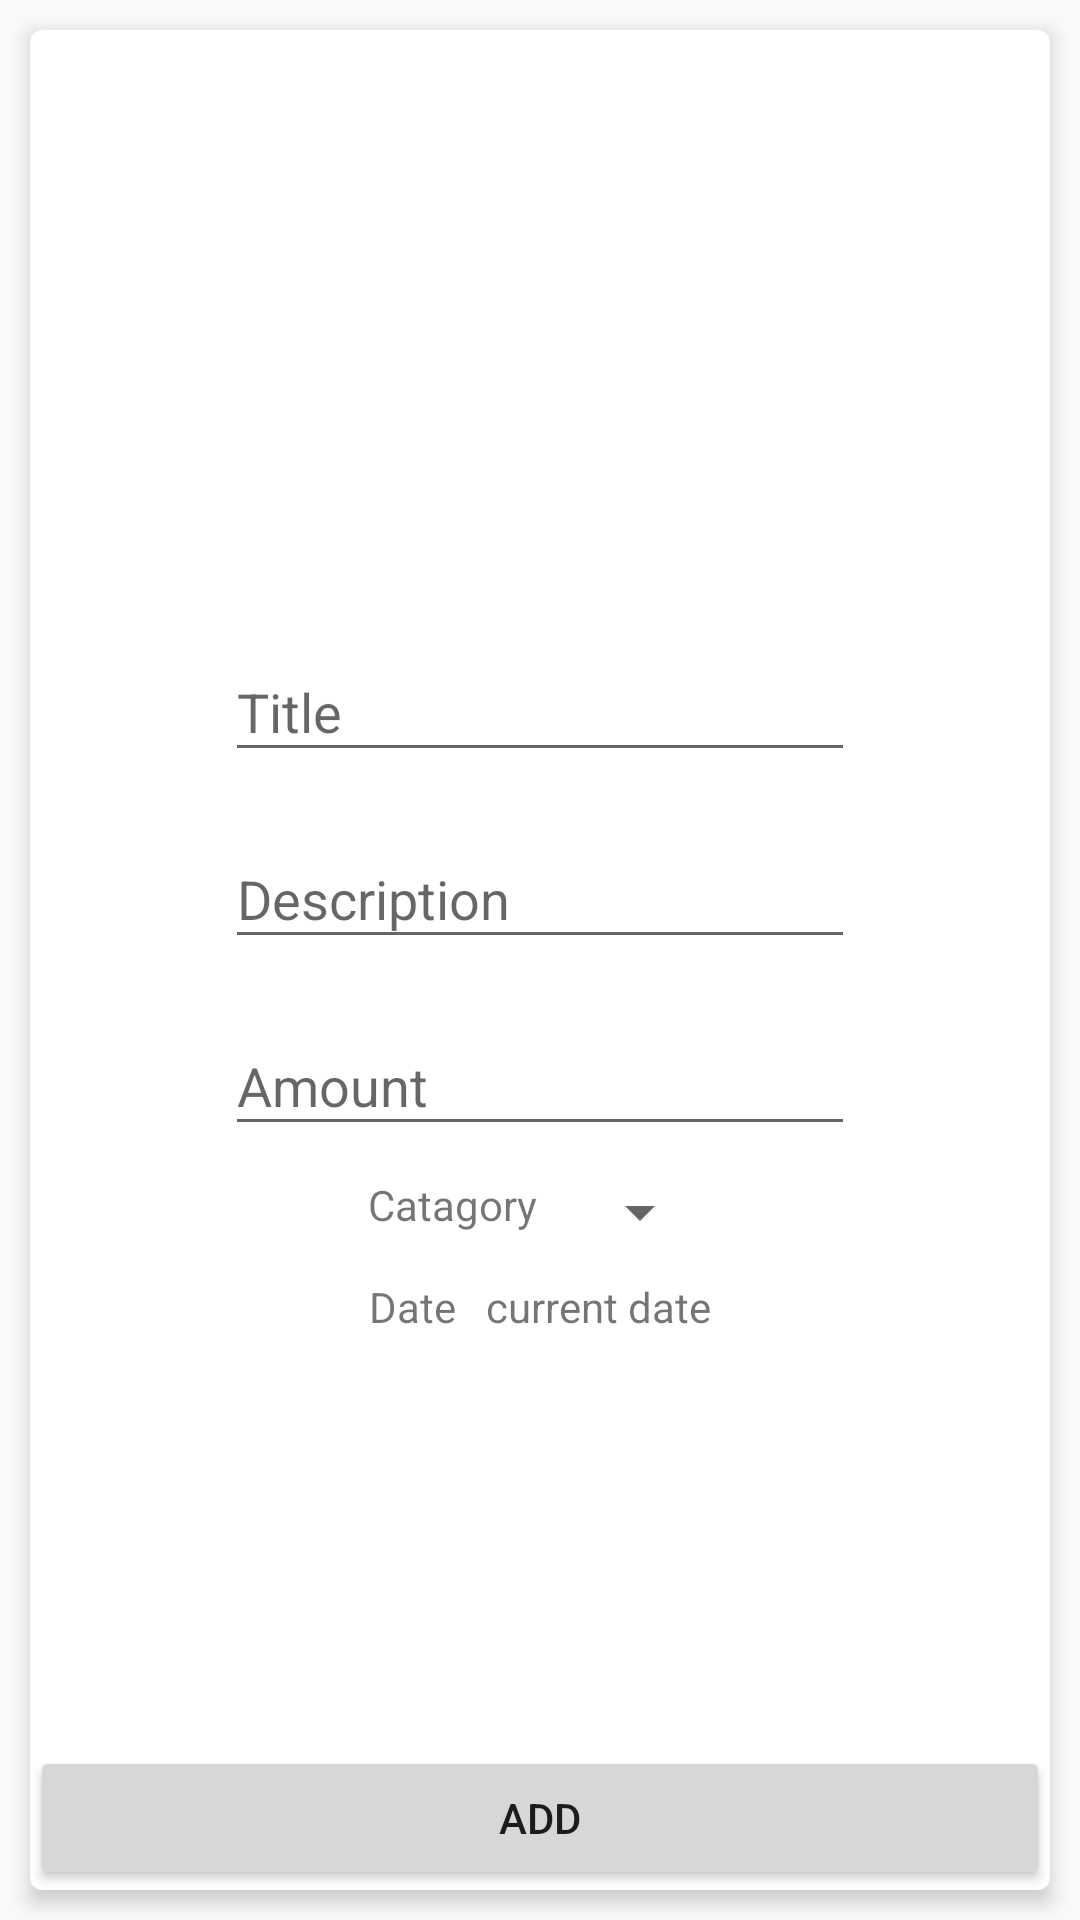

Produce the Android XML layout that renders to this screen, including the resource entries it uses.
<!-- AndroidManifest.xml: application theme AppTheme -->
<!-- res/layout/fragment_add.xml -->
<FrameLayout xmlns:android="http://schemas.android.com/apk/res/android"
    xmlns:tools="http://schemas.android.com/tools"
    android:layout_width="match_parent"
    android:layout_height="match_parent"
    tools:context="com.coderz.creative.music.Fragment.AddFragment">

    
    <android.support.v7.widget.CardView
        android:layout_width="match_parent"
        android:layout_height="match_parent"
        xmlns:app="http://schemas.android.com/apk/res-auto"
        app:cardElevation="4dp"
        app:cardCornerRadius="4dp"
        android:layout_gravity="center"
        android:layout_margin="10dp"
        >

    <LinearLayout
        android:layout_width="match_parent"
        android:layout_height="match_parent"

        android:orientation="vertical"
        android:gravity="center"
        >

        <android.support.design.widget.TextInputLayout
            android:id="@+id/text_input_layout"
            android:layout_width="match_parent"
            android:layout_height="wrap_content"
            android:layout_marginTop="10dp"
            android:gravity="center"
            >
            <EditText
            android:id="@+id/title"
            android:layout_width="wrap_content"
            android:layout_height="wrap_content"
            android:ems="10"
            android:inputType="textPersonName"
                android:layout_marginTop="10dp"
            android:text=""
            android:hint="Title"
            />
        </android.support.design.widget.TextInputLayout>

        <android.support.design.widget.TextInputLayout
            android:id="@+id/text_input_layout2"
            android:layout_width="match_parent"
            android:layout_height="wrap_content"
            android:layout_marginTop="10dp"
            android:gravity="center"
            >
            <EditText
            android:id="@+id/description"
            android:layout_width="wrap_content"
            android:layout_height="wrap_content"
            android:ems="10"
            android:inputType="textPersonName"
            android:text=""
            android:layout_below="@id/title"
                android:layout_marginTop="10dp"
            android:hint="Description"
             />
        </android.support.design.widget.TextInputLayout>

        <android.support.design.widget.TextInputLayout
            android:id="@+id/text_input_layout3"
            android:layout_width="match_parent"
            android:layout_height="wrap_content"
            android:layout_marginTop="10dp"
            android:gravity="center"
            >
        <EditText
            android:id="@+id/amount"
            android:layout_width="wrap_content"
            android:layout_height="wrap_content"
            android:ems="10"
            android:inputType="phone"
            android:layout_marginTop="10dp"
            android:text=""
            android:hint="Amount"
            />
        </android.support.design.widget.TextInputLayout>

        <LinearLayout
            android:layout_width="wrap_content"
            android:layout_height="wrap_content"
            android:gravity="center"
            android:layout_marginTop="10dp"
            android:orientation="horizontal"
            >
            <TextView
                android:layout_width="match_parent"
                android:layout_height="match_parent"
                android:text="Catagory"
                android:labelFor="@id/catgories"
                android:layout_marginRight="10dp"
                />
            <Spinner
                android:id="@+id/catgories"
                android:layout_width="match_parent"
                android:layout_height="wrap_content"

                />


        </LinearLayout>

        <RelativeLayout
            android:layout_width="wrap_content"
            android:layout_height="wrap_content"
            android:layout_marginTop="10dp"
            >
            <TextView
                android:layout_width="wrap_content"
                android:layout_height="wrap_content"
                android:text="Date"
                android:id="@+id/dateLabel"
                android:labelFor="@id/date"
                android:layout_marginRight="10dp"
                />

            <TextView
                android:layout_width="wrap_content"
                android:layout_height="wrap_content"
                android:text="current date"
                android:layout_toRightOf="@id/dateLabel"
                android:id="@+id/date"
                />
        </RelativeLayout>
    </LinearLayout>


    <RelativeLayout
        android:layout_width="match_parent"
        android:layout_height="match_parent">

        <Button
            android:layout_width="match_parent"
            android:layout_height="wrap_content"
            android:layout_alignParentBottom="true"
            android:gravity="center"
            android:text="ADD"
            android:id="@+id/add_saving_spend"
            />

    </RelativeLayout>
    </android.support.v7.widget.CardView>
</FrameLayout>
<!-- resources referenced by this layout -->
<resources>
  <style name="AppTheme" parent="Theme.AppCompat.Light.DarkActionBar">
          
          <item name="colorPrimary">@color/colorPrimary</item>
          <item name="colorPrimaryDark">@color/colorPrimaryDark</item>
          <item name="colorAccent">@color/colorAccent</item>
      </style>
  <color name="colorPrimary">#2d9759</color>
  <color name="colorPrimaryDark">#2d9759</color>
  <color name="colorAccent">#972d7d</color>
</resources>
